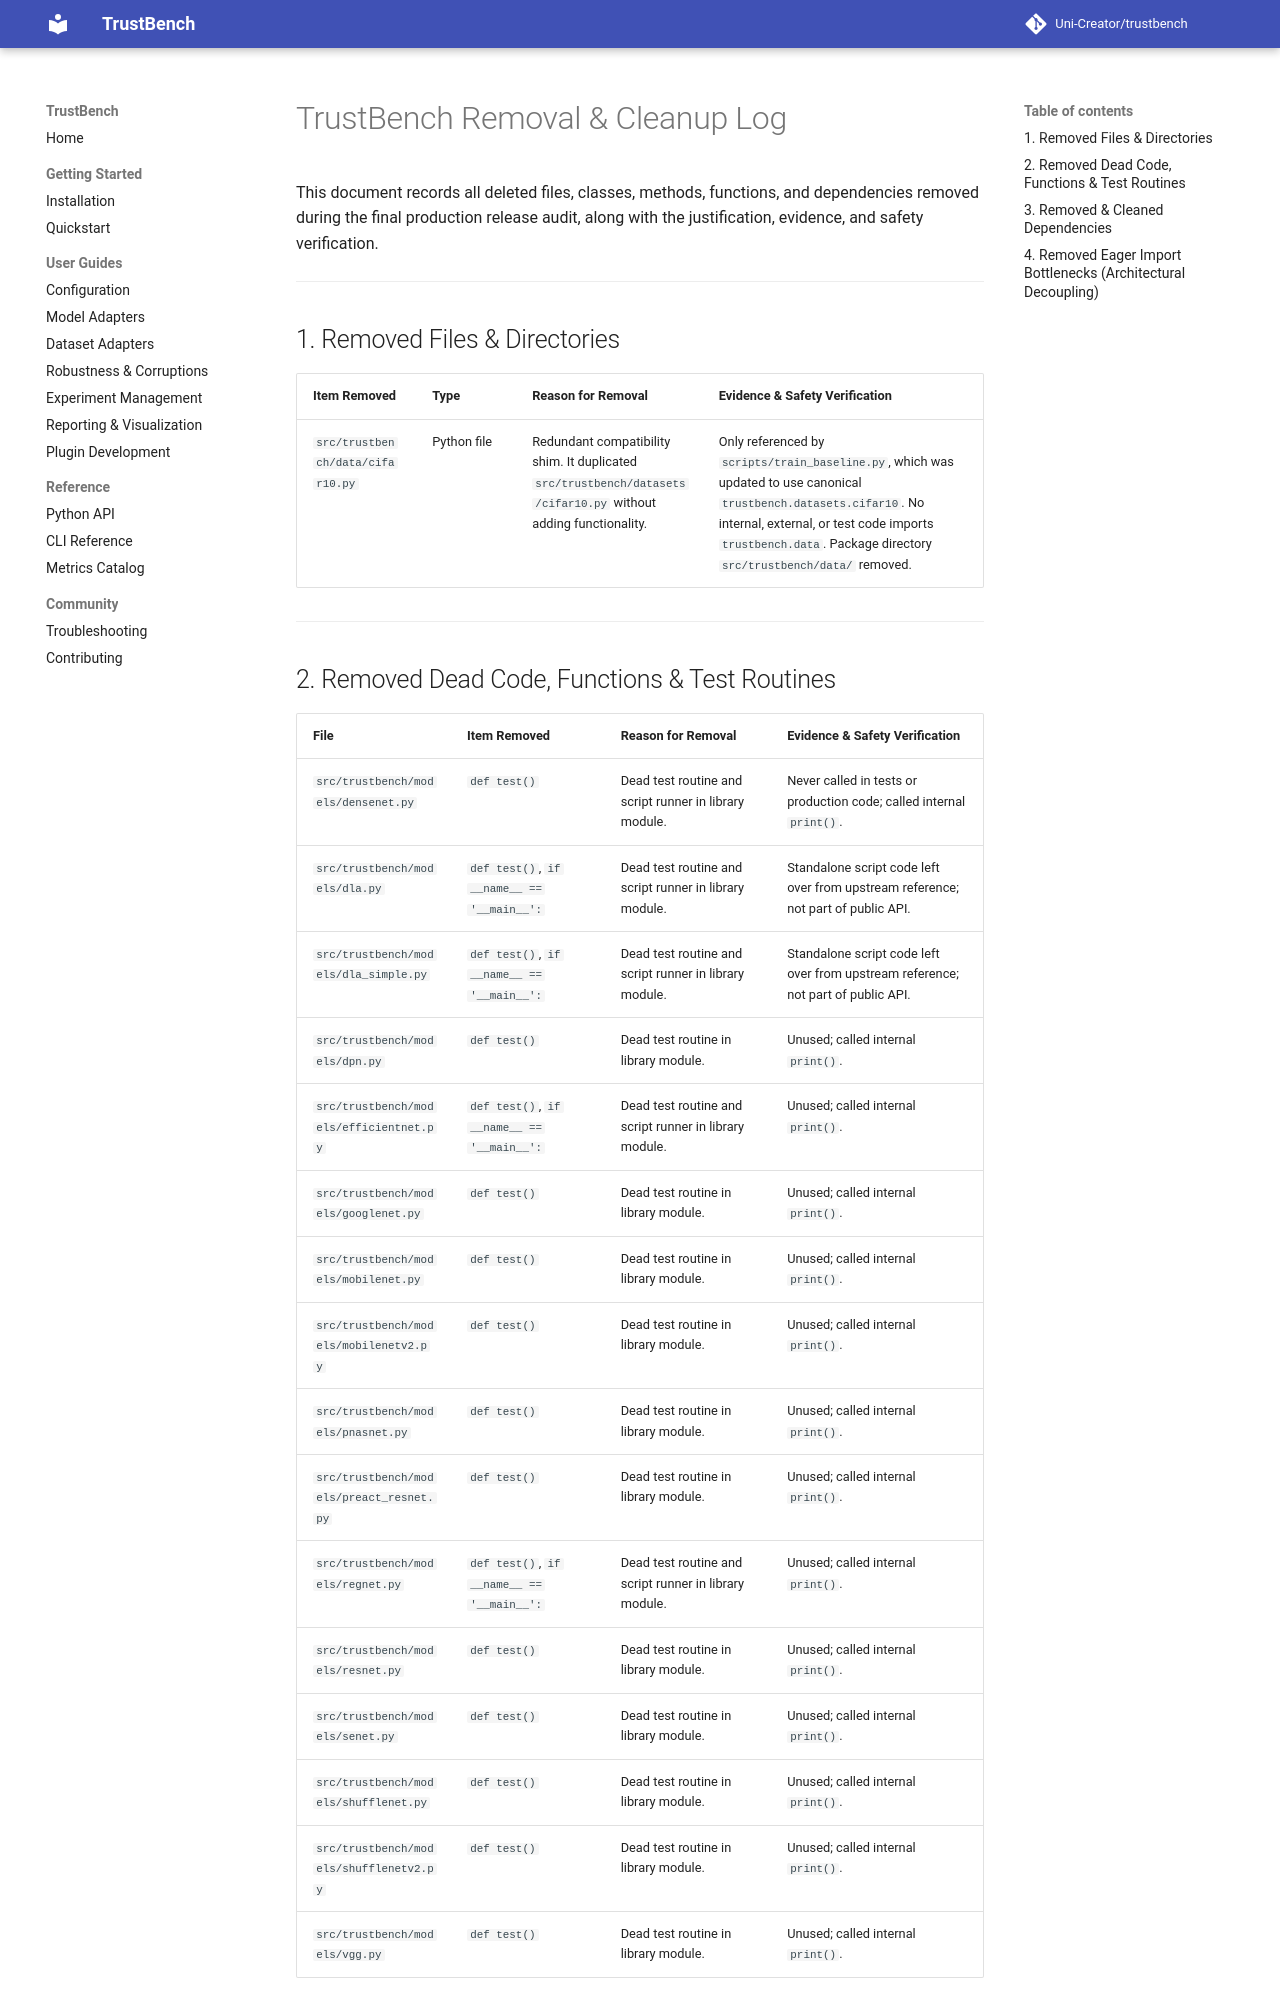

repository: Uni-Creator/trustbench · page: internal/REMOVAL_LOG/index.html · generator: mkdocs

# TrustBench Removal & Cleanup Log

This document records all deleted files, classes, methods, functions, and dependencies removed during the final production release audit, along with the justification, evidence, and safety verification.

---

## 1. Removed Files & Directories

| Item Removed | Type | Reason for Removal | Evidence & Safety Verification |
|---|---|---|---|
| `src/trustbench/data/cifar10.py` | Python file | Redundant compatibility shim. It duplicated `src/trustbench/datasets/cifar10.py` without adding functionality. | Only referenced by `scripts/train_baseline.py`, which was updated to use canonical `trustbench.datasets.cifar10`. No internal, external, or test code imports `trustbench.data`. Package directory `src/trustbench/data/` removed. |

---

## 2. Removed Dead Code, Functions & Test Routines

| File | Item Removed | Reason for Removal | Evidence & Safety Verification |
|---|---|---|---|
| `src/trustbench/models/densenet.py` | `def test()` | Dead test routine and script runner in library module. | Never called in tests or production code; called internal `print()`. |
| `src/trustbench/models/dla.py` | `def test()`, `if __name__ == '__main__':` | Dead test routine and script runner in library module. | Standalone script code left over from upstream reference; not part of public API. |
| `src/trustbench/models/dla_simple.py` | `def test()`, `if __name__ == '__main__':` | Dead test routine and script runner in library module. | Standalone script code left over from upstream reference; not part of public API. |
| `src/trustbench/models/dpn.py` | `def test()` | Dead test routine in library module. | Unused; called internal `print()`. |
| `src/trustbench/models/efficientnet.py` | `def test()`, `if __name__ == '__main__':` | Dead test routine and script runner in library module. | Unused; called internal `print()`. |
| `src/trustbench/models/googlenet.py` | `def test()` | Dead test routine in library module. | Unused; called internal `print()`. |
| `src/trustbench/models/mobilenet.py` | `def test()` | Dead test routine in library module. | Unused; called internal `print()`. |
| `src/trustbench/models/mobilenetv2.py` | `def test()` | Dead test routine in library module. | Unused; called internal `print()`. |
| `src/trustbench/models/pnasnet.py` | `def test()` | Dead test routine in library module. | Unused; called internal `print()`. |
| `src/trustbench/models/preact_resnet.py` | `def test()` | Dead test routine in library module. | Unused; called internal `print()`. |
| `src/trustbench/models/regnet.py` | `def test()`, `if __name__ == '__main__':` | Dead test routine and script runner in library module. | Unused; called internal `print()`. |
| `src/trustbench/models/resnet.py` | `def test()` | Dead test routine in library module. | Unused; called internal `print()`. |
| `src/trustbench/models/senet.py` | `def test()` | Dead test routine in library module. | Unused; called internal `print()`. |
| `src/trustbench/models/shufflenet.py` | `def test()` | Dead test routine in library module. | Unused; called internal `print()`. |
| `src/trustbench/models/shufflenetv2.py` | `def test()` | Dead test routine in library module. | Unused; called internal `print()`. |
| `src/trustbench/models/vgg.py` | `def test()` | Dead test routine in library module. | Unused; called internal `print()`. |

---
